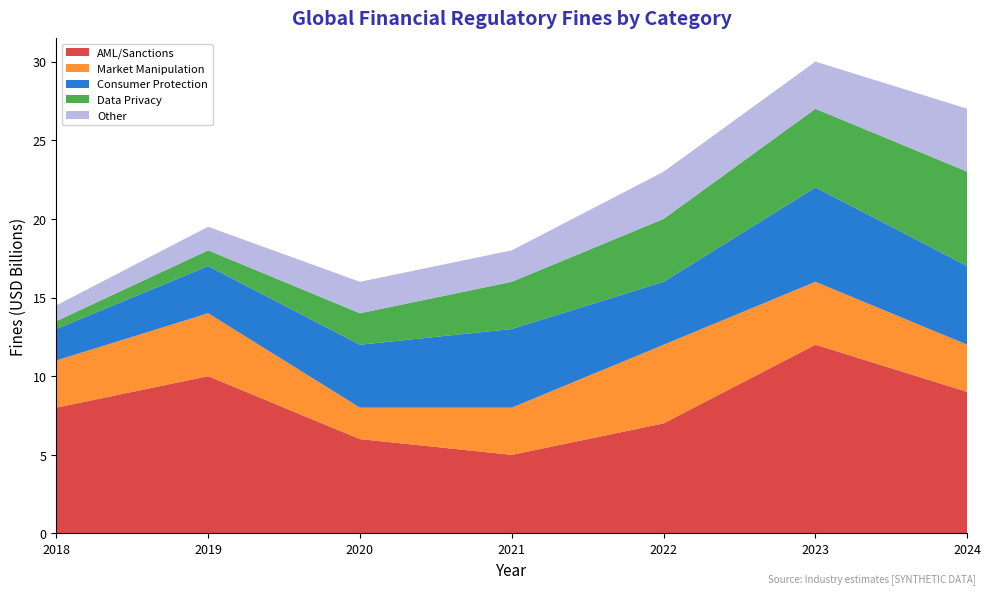

Write Python code to recreate this figure. (Note: this script raises an exception after producing the figure.)
"""
Regulatory Fines in Financial Services
Shows major fines by category

Output: regulatory_fines.pdf
Module: module_04_traditional
Lesson: 43 - RegTech Compliance
"""

from pathlib import Path
import matplotlib.pyplot as plt
import numpy as np

plt.rcParams.update({
    'font.size': 10,
    'axes.labelsize': 10,
    'axes.titlesize': 11,
    'xtick.labelsize': 9,
    'ytick.labelsize': 9,
    'legend.fontsize': 9,
    'figure.figsize': (10, 6),
    'figure.dpi': 150
})

MLPURPLE = '#3333B2'
MLBLUE = '#0066CC'
MLORANGE = '#FF7F0E'
MLGREEN = '#2CA02C'
MLRED = '#D62728'
MLLAVENDER = '#ADADE0'

def create_chart():
    fig, ax = plt.subplots(figsize=(10, 6))

    years = [2018, 2019, 2020, 2021, 2022, 2023, 2024]

    # Fines by category (billions USD)
    aml_sanctions = [8, 10, 6, 5, 7, 12, 9]
    market_manipulation = [3, 4, 2, 3, 5, 4, 3]
    consumer_protection = [2, 3, 4, 5, 4, 6, 5]
    data_privacy = [0.5, 1, 2, 3, 4, 5, 6]
    other = [1, 1.5, 2, 2, 3, 3, 4]

    ax.stackplot(years, aml_sanctions, market_manipulation, consumer_protection,
                 data_privacy, other,
                 labels=['AML/Sanctions', 'Market Manipulation', 'Consumer Protection',
                        'Data Privacy', 'Other'],
                 colors=[MLRED, MLORANGE, MLBLUE, MLGREEN, MLLAVENDER], alpha=0.85)

    ax.set_xlabel('Year', fontsize=11)
    ax.set_ylabel('Fines (USD Billions)', fontsize=11)
    ax.set_title('Global Financial Regulatory Fines by Category', fontsize=14,
                 fontweight='bold', color=MLPURPLE, pad=10)

    ax.legend(loc='upper left', framealpha=0.9, fontsize=8)
    ax.set_xlim(2018, 2024)

    ax.spines['top'].set_visible(False)
    ax.spines['right'].set_visible(False)

    fig.text(0.98, 0.02, 'Source: Industry estimates [SYNTHETIC DATA]',
             fontsize=7, color='#999999', ha='right', style='italic')

    plt.tight_layout()

    output_path = Path(__file__).parent / 'regulatory_fines.pdf'
    plt.savefig(output_path, format='pdf', dpi=300, bbox_inches='tight')
    plt.close()
    print(f"Chart saved to: {output_path}")
    return output_path

if __name__ == '__main__':
    create_chart()
